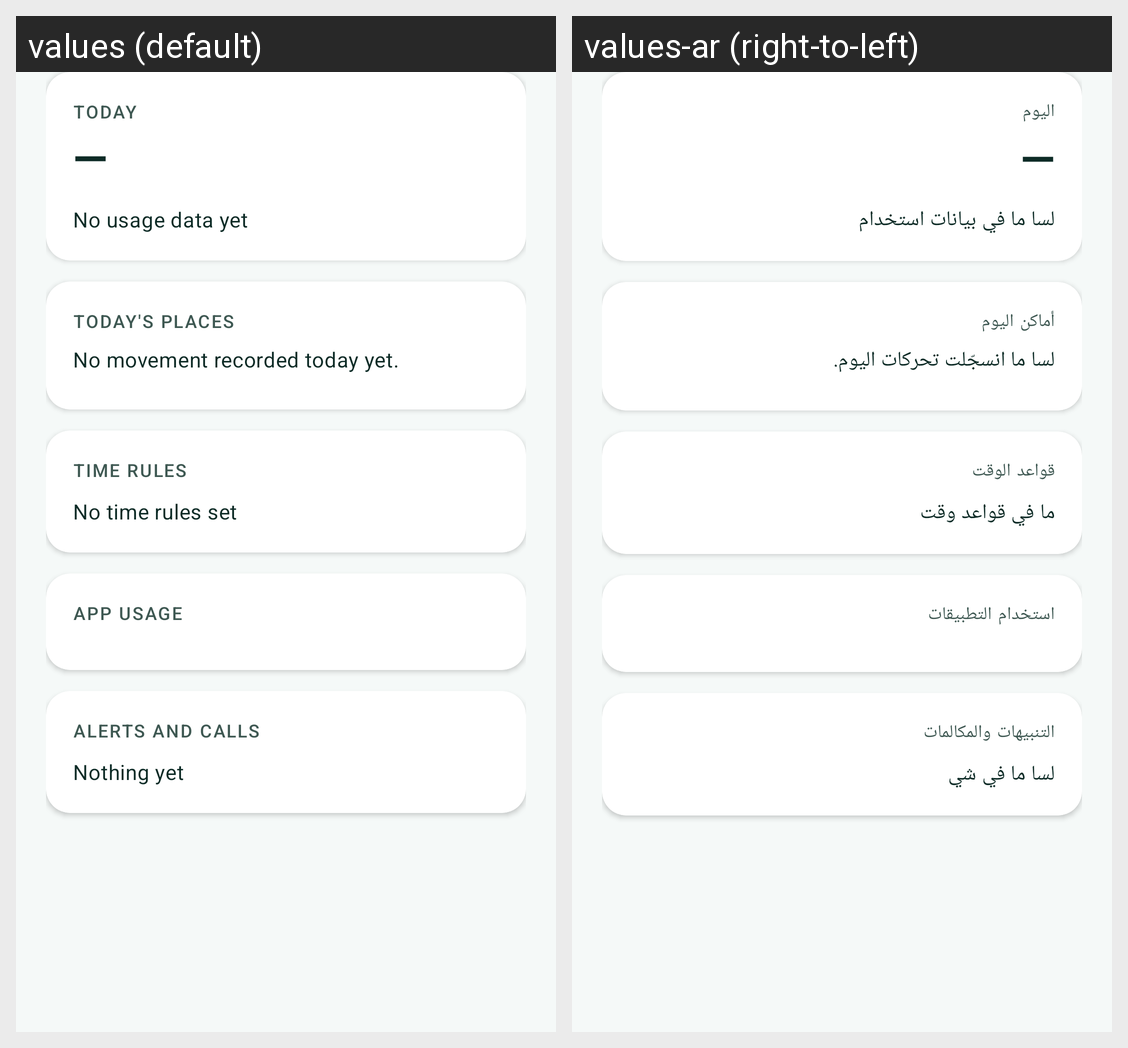

The Android screen above is rendered under two locales of the same app. Produce the string resources it draws, with the default and per-locale values.
Android screen res/layout/fragment_activity_tab.xml rendered under 2 locales, left to right: values (default), values-ar (right-to-left). Device: Nexus 5 (rendered at 1080×1920; each locale shown at half size, 540×960, under a caption strip naming it); theme Theme.FamilyGuardian.
Strings drawn on this screen, with the default value and each locale's value (text and hints the layout hard-codes, and strings that could not be matched under every locale, appear in the picture but are not listed):

today
  values: Today
  values-ar: اليوم

no_usage_yet
  values: No usage data yet
  values-ar: لسا ما في بيانات استخدام

timeline_title
  values: Today's places
  values-ar: أماكن اليوم

timeline_empty
  values: No movement recorded today yet.
  values-ar: لسا ما انسجّلت تحركات اليوم.

time_rules
  values: Time rules
  values-ar: قواعد الوقت

no_time_rules
  values: No time rules set
  values-ar: ما في قواعد وقت

app_usage
  values: App usage
  values-ar: استخدام التطبيقات

alerts_and_calls
  values: Alerts and calls
  values-ar: التنبيهات والمكالمات

nothing_yet
  values: Nothing yet
  values-ar: لسا ما في شي
